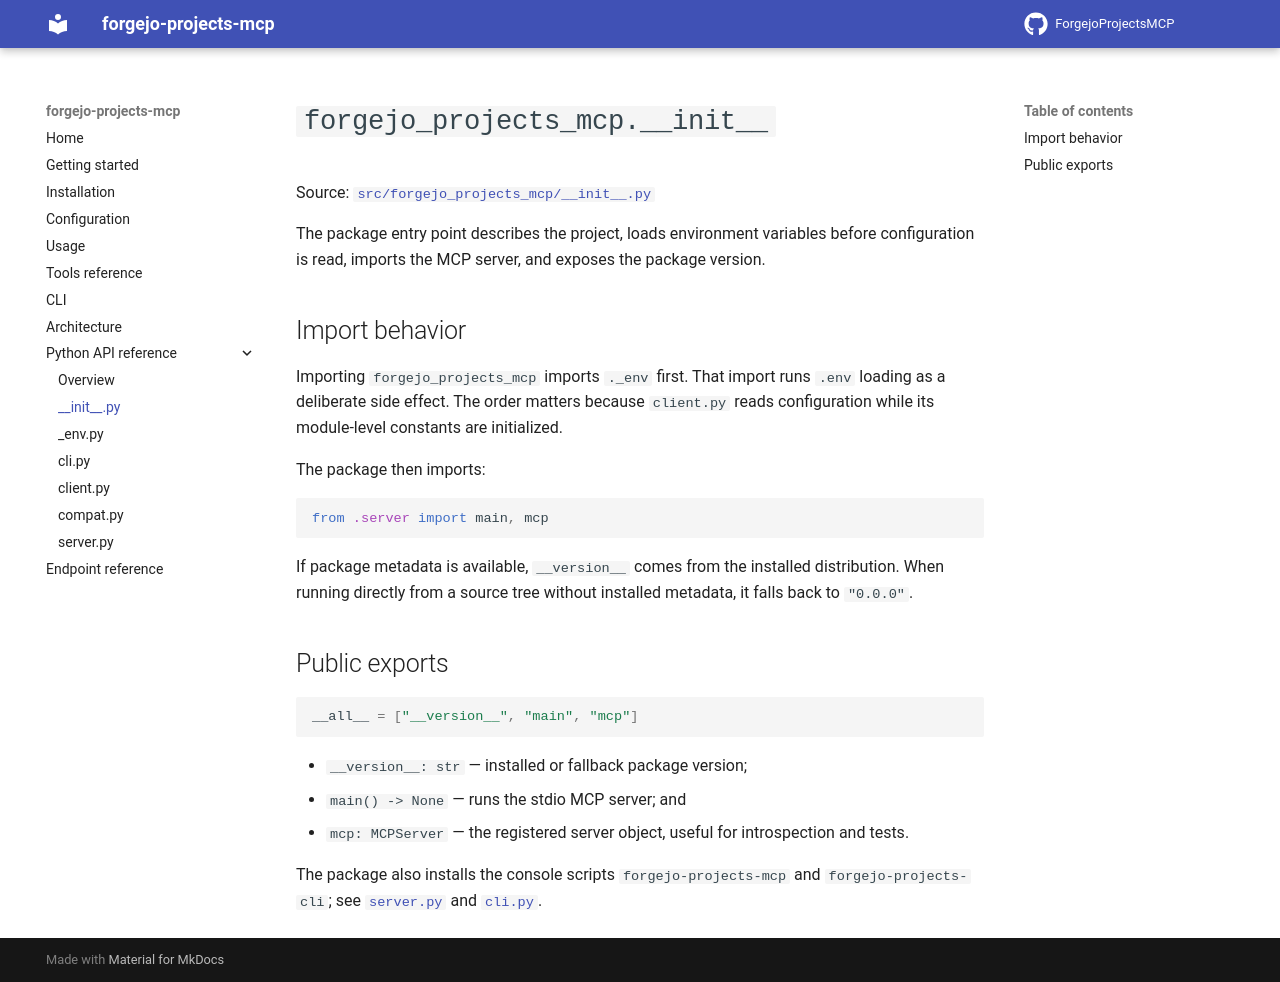

repository: UnwantedForeignCloudProvider/ForgejoProjectsMCP · page: 0.1.0rc3/reference/__init__/index.html · generator: mkdocs

# `forgejo_projects_mcp.__init__`

Source: [`src/forgejo_projects_mcp/__init__.py`](https://github.com/UnwantedForeignCloudProvider/ForgejoProjectsMCP/blob/main/src/forgejo_projects_mcp/__init__.py)

The package entry point describes the project, loads environment variables before configuration is read, imports the MCP server, and exposes the package version.

## Import behavior

Importing `forgejo_projects_mcp` imports `._env` first. That import runs `.env` loading as a deliberate side effect. The order matters because `client.py` reads configuration while its module-level constants are initialized.

The package then imports:

```python
from .server import main, mcp
```

If package metadata is available, `__version__` comes from the installed distribution. When running directly from a source tree without installed metadata, it falls back to `"0.0.0"`.

## Public exports

```python
__all__ = ["__version__", "main", "mcp"]
```

- `__version__: str` — installed or fallback package version;
- `main() -> None` — runs the stdio MCP server; and
- `mcp: MCPServer` — the registered server object, useful for introspection and tests.

The package also installs the console scripts `forgejo-projects-mcp` and `forgejo-projects-cli`; see [`server.py`](server.md) and [`cli.py`](cli.md).
